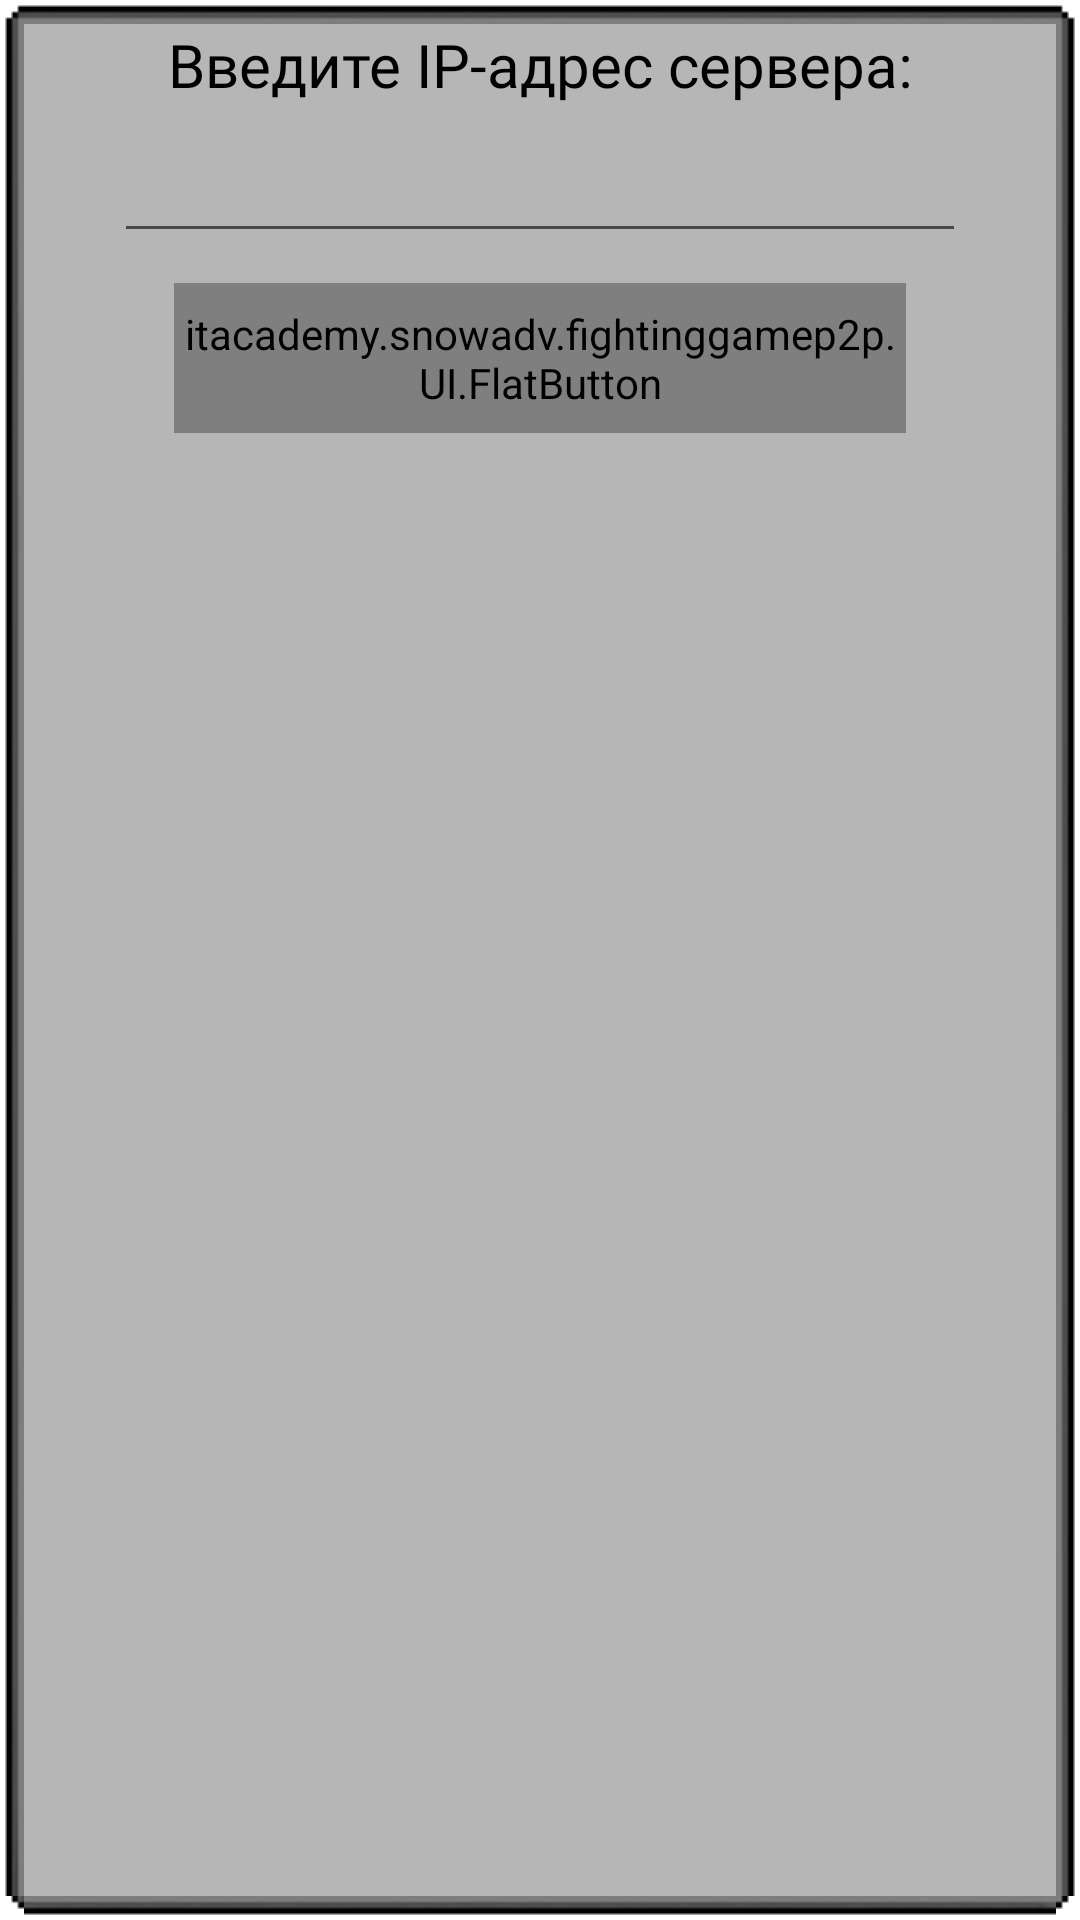

Android layout source for this screen:
<!-- AndroidManifest.xml: application theme Theme.FightingGameP2P -->
<!-- res/layout/alert_dialog_manual_connection.xml -->
<?xml version="1.0" encoding="utf-8"?>
<LinearLayout xmlns:android="http://schemas.android.com/apk/res/android"
    xmlns:livebutton="http://schemas.android.com/apk/res-auto"
    android:orientation="vertical"
    android:id="@+id/message_box"
    android:background="@drawable/textbox_nine_patch"
    android:layout_width="match_parent"
    android:elevation="20dp"
    android:layout_height="match_parent">
    <TextView
        android:id="@+id/title"
        android:layout_width="match_parent"
        android:layout_margin="8dp"
        android:textAlignment="center"
        android:textSize="20sp"
        android:text="@string/ip"
        android:textColor="@color/black"
        android:fontFamily="@font/gouranga_pixel_font"
        android:layout_height="wrap_content"/>
    <EditText
        android:autofillHints="@null"
        android:inputType="text"
        android:id="@+id/server_ip_edit_text"
        android:fontFamily="@font/gouranga_pixel_font"
        android:layout_marginHorizontal="30dp"
        android:outlineAmbientShadowColor="@color/white"
        android:layout_width="match_parent"
        android:layout_height="wrap_content" />
    <itacademy.snowadv.fightinggamep2p.UI.FlatButton
        android:id="@+id/manual_join_button"
        android:fontFamily="@font/gouranga_pixel_font"
        android:layout_width="wrap_content"
        android:layout_height="50dp"
        android:layout_gravity="center"

        android:gravity="center"

        android:layout_marginTop="10dp"
        android:layout_marginHorizontal="50dp"
        android:layout_marginBottom="30dp"
        livebutton:shadowEnabled="true"
        android:text=" Войти "
        android:textColor="#ffffff"
        android:textSize="25sp"
        android:textStyle="bold"
        livebutton:buttonColor="@color/fbutton_color_peter_river"
        />
</LinearLayout>
<!-- resources referenced by this layout -->
<resources>
  <color name="black">#FF000000</color>
  <color name="fbutton_color_peter_river">#3498db</color>
  <color name="white">#FFFFFFFF</color>
  <string name="ip">Введите IP-адрес сервера:</string>
  <style name="Theme.FightingGameP2P" parent="Theme.MaterialComponents.Light.NoActionBar">
          
          <item name="colorPrimary">@color/fbutton_color_peter_river</item>
          <item name="colorPrimaryVariant">@color/fbutton_color_peter_river</item>
          <item name="colorOnPrimary">@color/white</item>
          
          <item name="colorSecondary">@color/teal_200</item>
          <item name="colorSecondaryVariant">@color/teal_700</item>
          <item name="colorOnSecondary">@color/black</item>
          <item name="colorAccent">@color/fbutton_color_peter_river</item>
          
          <item name="android:statusBarColor" tools:targetApi="l">?attr/colorPrimaryVariant</item>
          
      </style>
  <color name="teal_200">#FF03DAC5</color>
  <color name="teal_700">#FF018786</color>
</resources>
